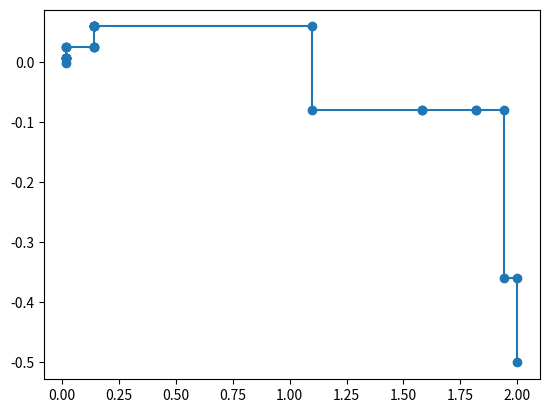

Recreate this plot in Python.
from matplotlib import pyplot

A, B = 2, 3
epx = 0.00001
M, N = 2, -0.5
a0 = [2, -0.5]  # ellipsoid
# a0 = [-0.5, 3]  # rozen
h = [0.06, 0.07]  # ellipsoid
# h = [0.4, 0.5]  # rozen
mak_k = 10000


def ellipsoid(x, y):
    return (x / A) ** 2 + (y / B) ** 2


def rozen(x, y):
    return (1 - x) ** 2 + 100 * (y - x * x) ** 2


def method_gauss_seidel():
    init_value = ellipsoid(*a0)
    # init_value = rozen(*a0)
    abscissa = []
    ordinate = []
    found_exp = False
    i = 0
    for i in range(mak_k):
        for k in range(2):
            hk = h.copy()
            ak = a0.copy()
            hk[k] *= M
            ak[k] += hk[k]
            next_value = ellipsoid(*ak)
            # next_value = rozen(*ak)

            if next_value < init_value:
                h[k] *= M
                a0[k] += h[k]
                diff = abs(next_value - init_value)
                init_value = next_value

                if diff < epx:
                    found_exp = True
            else:
                h[k] *= N

            abscissa.append(a0[0])
            ordinate.append(a0[1])
        print(f'{abscissa[-1]:.4f}, {ordinate[-1]:.6f} = {init_value:.8f}')

        if found_exp:
            break
    print(i + 1)
    return abscissa, ordinate


x, y = method_gauss_seidel()
pyplot.figure(dpi=600)
pyplot.scatter(x, y)
pyplot.plot(x, y)
pyplot.show()
